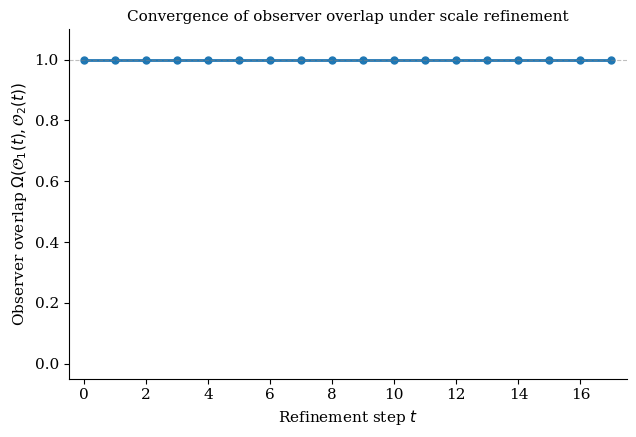

Reproduce this figure in Python. (Note: this script raises an exception after producing the figure.)
"""
Figure 3: Monotone convergence of observer overlap under scale refinement.
Corresponds to Section 5 (Theorem 5.9).

The theorem states that under pure scale refinement (same E, nu, B_ij),
overlap is non-decreasing. We model this by having both observers start
with coarse sigma-algebras and refine them. The key is that both observers
share the same underlying binding tensor and measure.

Implementation: Each observer has a partition of [n] variables. At each step,
both refine. The "representable set" for an observer is the set of variable
pairs (i,j) whose block-averaged MI exceeds a threshold. As partitions
become finer, more individual pairs become visible, and the two observers'
representable sets converge.
"""
import numpy as np
import matplotlib
matplotlib.use('Agg')
import matplotlib.pyplot as plt
from matplotlib import rcParams

rcParams['font.family'] = 'serif'
rcParams['font.size'] = 11
rcParams['axes.linewidth'] = 0.8
rcParams['xtick.major.width'] = 0.8
rcParams['ytick.major.width'] = 0.8

np.random.seed(42)

n = 16
# Strong within-cluster correlation, moderate cross-cluster
Sigma = 0.05 * np.ones((n, n))
np.fill_diagonal(Sigma, 1.0)
for c in range(4):
    for i in range(4*c, 4*c+4):
        for j in range(4*c, 4*c+4):
            if i != j:
                Sigma[i,j] = 0.6

def mi(rho):
    if abs(rho) < 1e-12: return 0.0
    if abs(rho) >= 0.999: return 5.0
    return -0.5 * np.log(1 - rho**2)

B = np.zeros((n,n))
for i in range(n):
    for j in range(i+1,n):
        B[i,j] = mi(Sigma[i,j])
        B[j,i] = B[i,j]

threshold = 0.01

def representable_set(partition):
    """
    For a given partition, the observer can detect:
    - All pairs within the same block (individual-level MI visible)
    - Pairs across blocks: only if the average MI between blocks > threshold
    
    Under pure scale refinement, within-block pairs are always detected.
    Cross-block pairs are detected based on block-averaged MI.
    """
    # Map each variable to its block index
    var_to_block = {}
    for bi, block in enumerate(partition):
        for v in block:
            var_to_block[v] = bi
    
    detected = set()
    for i in range(n):
        for j in range(i+1, n):
            if B[i,j] < threshold:
                continue
            bi = var_to_block[i]
            bj = var_to_block[j]
            if bi == bj:
                # Same block: always detected
                detected.add((i,j))
            else:
                # Cross-block: detected if block-avg MI > threshold
                block_i = list(partition[bi])
                block_j = list(partition[bj])
                avg_mi = np.mean([B[ii,jj] for ii in block_i for jj in block_j])
                if avg_mi > threshold:
                    detected.add((i,j))
    return detected

def refine(partition):
    """Split the largest block in half."""
    new_p = list(partition)
    sizes = [len(b) for b in new_p]
    idx = np.argmax(sizes)
    block = list(new_p[idx])
    if len(block) <= 1:
        return [tuple(b) for b in new_p]
    mid = len(block) // 2
    new_p[idx] = tuple(block[:mid])
    new_p.insert(idx+1, tuple(block[mid:]))
    return [tuple(b) for b in new_p]

# Observer 1: starts with [0..15] (single block, maximally coarse)
# Then refines: [0..7],[8..15] -> [0..3],[4..7],[8..11],[12..15] -> ...
p1_init = [tuple(range(n))]

# Observer 2: starts with interleaved partition
# [0,2,4,6,8,10,12,14], [1,3,5,7,9,11,13,15]
p2_init = [tuple(range(0,n,2)), tuple(range(1,n,2))]

T = 18
p1 = list(p1_init)
p2 = list(p2_init)

overlap_vals = []

for t in range(T):
    d1 = representable_set(p1)
    d2 = representable_set(p2)
    
    inter = d1 & d2
    union = d1 | d2
    
    omega = len(inter) / len(union) if len(union) > 0 else 0
    overlap_vals.append(omega)
    
    p1 = refine(p1)
    p2 = refine(p2)

fig, ax = plt.subplots(1, 1, figsize=(6.5, 4.5))
ax.plot(range(T), overlap_vals, 'o-', color='#1f77b4', linewidth=2.0, markersize=5)
ax.set_xlabel('Refinement step $t$')
ax.set_ylabel(r'Observer overlap $\Omega(\mathcal{O}_1(t), \mathcal{O}_2(t))$')
ax.set_title('Convergence of observer overlap under scale refinement', fontsize=11)
ax.set_ylim(-0.05, 1.1)
ax.set_xlim(-0.5, T - 0.5)
ax.axhline(y=1.0, color='gray', linestyle='--', linewidth=0.8, alpha=0.5)
ax.spines['top'].set_visible(False)
ax.spines['right'].set_visible(False)

plt.tight_layout()
plt.savefig('/home/ubuntu/creativity-model/figures/fig3_observer_overlap.pdf', dpi=300, bbox_inches='tight')
plt.savefig('/home/ubuntu/creativity-model/figures/fig3_observer_overlap.png', dpi=300, bbox_inches='tight')
print("Figure 3 saved.")
print("Overlap values:", [f"{v:.4f}" for v in overlap_vals])
print(f"Partitions at end: p1 has {len(p1)} blocks, p2 has {len(p2)} blocks")
